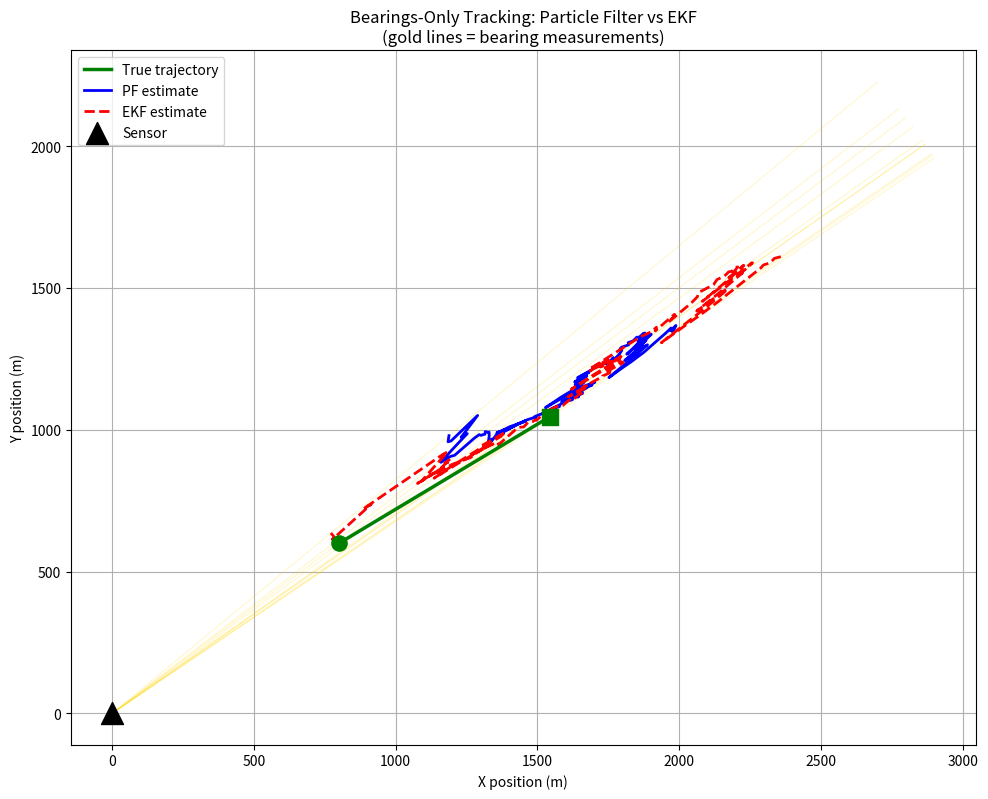
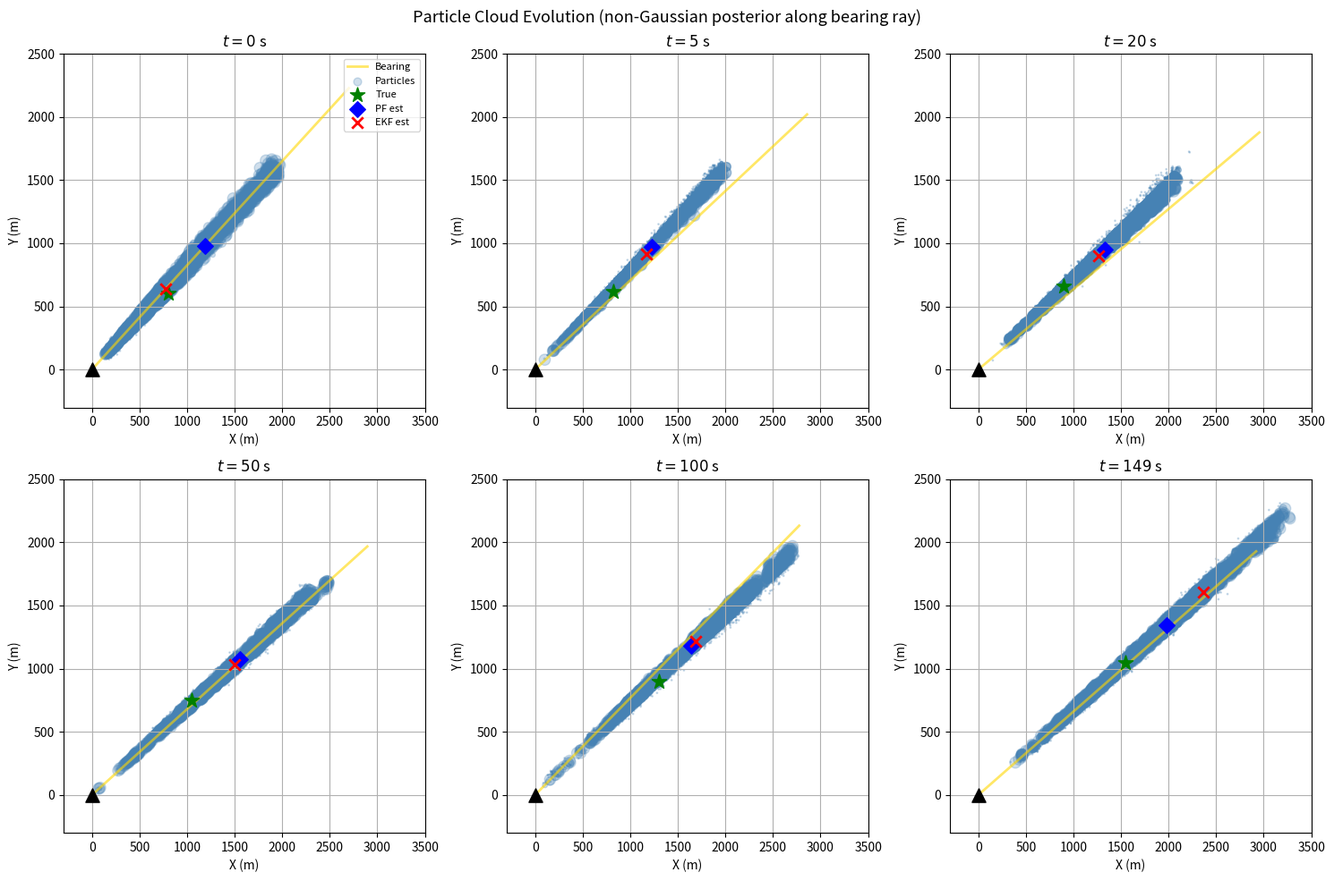
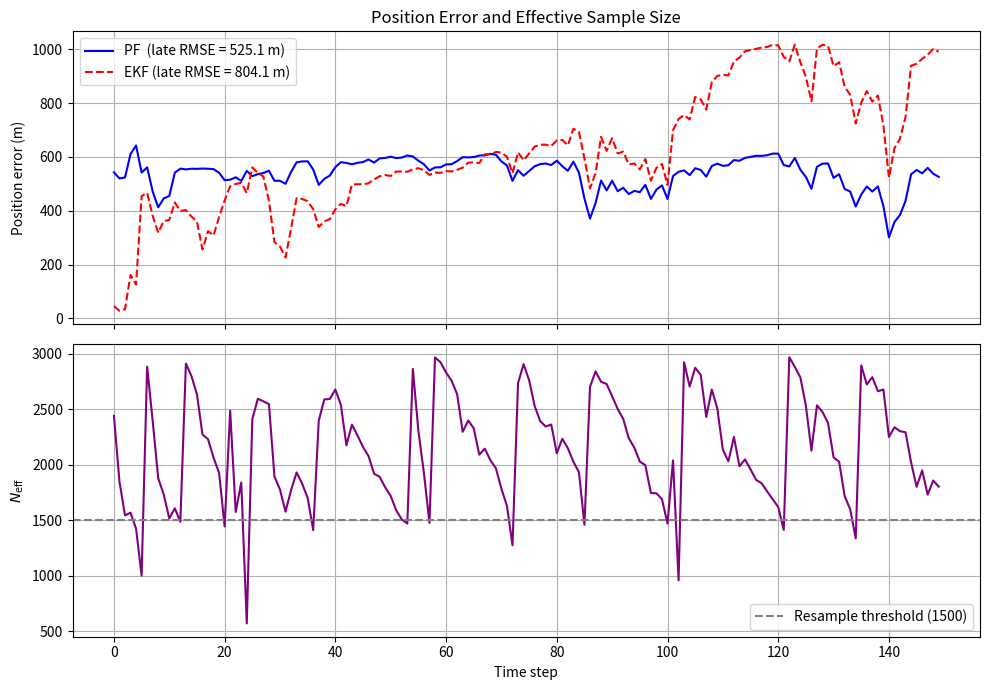
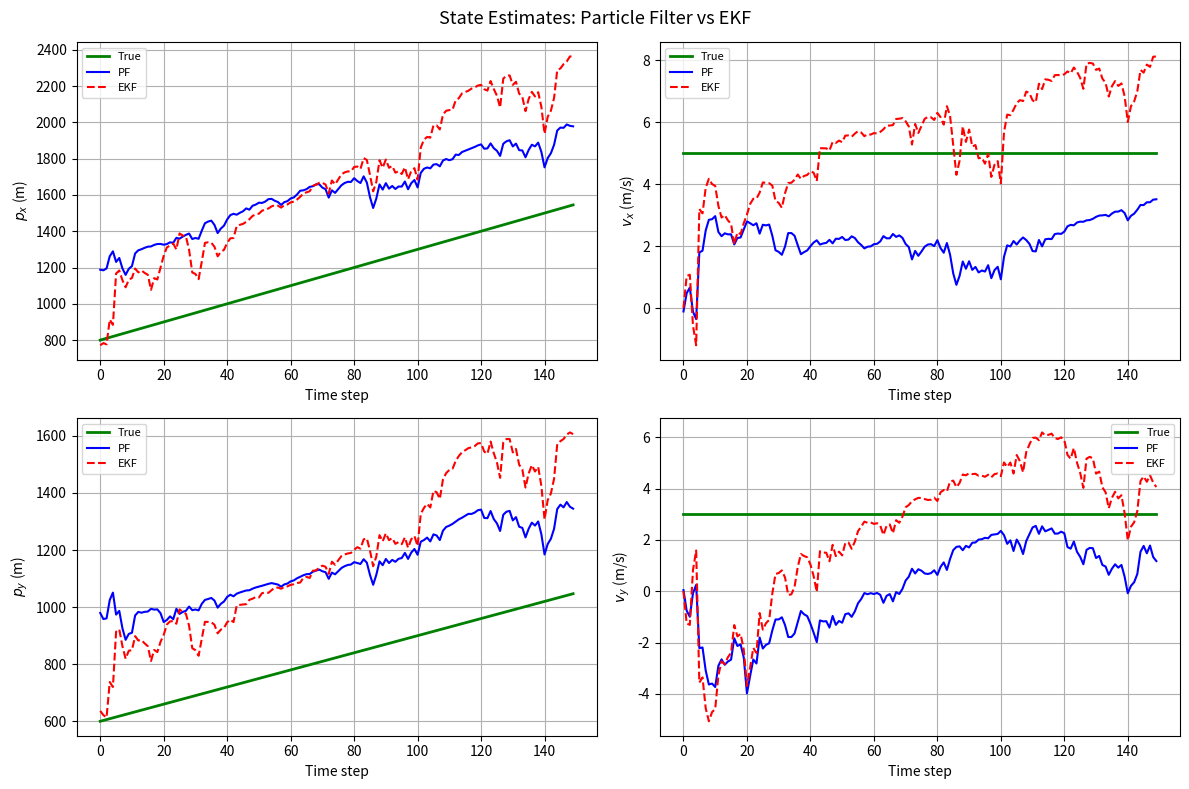

Generate these figures, in order, with matplotlib:
import numpy as np
import matplotlib.pyplot as plt
from matplotlib.patches import Ellipse

# ============================================================
#  Simulation
# ============================================================

def simulate_truth(N, dt, x0):
    """Constant-velocity truth trajectory. State: [px, vx, py, vy]"""
    states = np.zeros((N, 4))
    states[0] = x0
    F = np.array([
        [1, dt, 0,  0 ],
        [0,  1, 0,  0 ],
        [0,  0, 1, dt ],
        [0,  0, 0,  1 ]
    ])
    for k in range(1, N):
        states[k] = F @ states[k - 1]
    return states


def simulate_bearings(true_states, sensor_pos, sigma_theta):
    """Generate noisy bearing measurements for each timestep."""
    N = len(true_states)
    z = np.zeros(N)
    for k in range(N):
        dx = true_states[k, 0] - sensor_pos[0]
        dy = true_states[k, 2] - sensor_pos[1]
        z[k] = np.arctan2(dy, dx) + np.random.randn() * sigma_theta
    return z

# ============================================================
#  Particle Filter
# ============================================================

def pf_init(N_particles, px_init, py_init, vx_std, vy_std):
    """
    Initialise particles spread along the first bearing ray.
    We do NOT know the range, so we spread particles uniformly in range
    and give each a random velocity drawn from a broad prior.
    """
    particles = np.column_stack([
        px_init,
        np.random.randn(N_particles) * vx_std,
        py_init,
        np.random.randn(N_particles) * vy_std,
    ])
    weights = np.ones(N_particles) / N_particles
    return particles, weights


def pf_predict(particles, dt, sigma_a):
    """
    Propagate each particle with constant-velocity dynamics
    plus random acceleration noise.
    """
    N = len(particles)
    ax = np.random.randn(N) * sigma_a
    ay = np.random.randn(N) * sigma_a

    new_p = particles.copy()
    new_p[:, 0] = particles[:, 0] + particles[:, 1] * dt + 0.5 * ax * dt ** 2
    new_p[:, 1] = particles[:, 1] + ax * dt
    new_p[:, 2] = particles[:, 2] + particles[:, 3] * dt + 0.5 * ay * dt ** 2
    new_p[:, 3] = particles[:, 3] + ay * dt
    return new_p


def pf_update(particles, weights, z, sensor_pos, sigma_theta):
    """
    Reweight particles by Gaussian bearing likelihood.
    Handles angle wrapping to keep innovations in [-pi, pi].
    """
    dx = particles[:, 0] - sensor_pos[0]
    dy = particles[:, 2] - sensor_pos[1]
    predicted_bearing = np.arctan2(dy, dx)

    innovation = z - predicted_bearing
    innovation = (innovation + np.pi) % (2 * np.pi) - np.pi  # wrap to [-pi, pi]

    likelihood = np.exp(-0.5 * (innovation / sigma_theta) ** 2)
    weights = weights * likelihood

    total = weights.sum()
    if total < 1e-300:           # all particles collapsed — reset
        weights = np.ones(len(particles)) / len(particles)
    else:
        weights /= total

    return weights


def effective_sample_size(weights):
    """N_eff = 1 / sum(w^2).  Full diversity = N; full degeneracy = 1."""
    return 1.0 / np.sum(weights ** 2)


def systematic_resample(weights):
    """Systematic resampling — O(N) and lower variance than multinomial."""
    N = len(weights)
    positions = (np.arange(N) + np.random.uniform(0, 1)) / N
    cumsum = np.cumsum(weights)
    return np.searchsorted(cumsum, positions)


def pf_resample(particles, weights, resample_threshold=0.5):
    """Resample when N_eff < threshold * N to combat weight degeneracy."""
    N = len(weights)
    if effective_sample_size(weights) < resample_threshold * N:
        indices = systematic_resample(weights)
        particles = particles[indices]
        weights = np.ones(N) / N
    return particles, weights


def pf_estimate(particles, weights):
    """Weighted mean of the particle cloud."""
    return np.sum(particles * weights[:, np.newaxis], axis=0)

# ============================================================
#  EKF for Bearings-Only Tracking
# ============================================================

def bearing_h(x, sensor_pos):
    """Nonlinear bearing measurement function."""
    dx = x[0] - sensor_pos[0]
    dy = x[2] - sensor_pos[1]
    return np.arctan2(dy, dx)


def bearing_H_jacobian(x, sensor_pos):
    """Jacobian of bearing w.r.t. state [px, vx, py, vy]."""
    dx = x[0] - sensor_pos[0]
    dy = x[2] - sensor_pos[1]
    r2 = dx ** 2 + dy ** 2
    return np.array([[-dy / r2, 0.0, dx / r2, 0.0]])


def ekf_predict(x, P, F, Q):
    x_pred = F @ x
    P_pred = F @ P @ F.T + Q
    return x_pred, P_pred


def ekf_update(x_pred, P_pred, z, sensor_pos, R):
    H = bearing_H_jacobian(x_pred, sensor_pos)
    z_pred = bearing_h(x_pred, sensor_pos)

    # Innovation with angle wrapping
    innov = z - z_pred
    innov = (innov + np.pi) % (2 * np.pi) - np.pi

    S = H @ P_pred @ H.T + R
    K = P_pred @ H.T / S[0, 0]

    x_upd = x_pred + K.flatten() * innov
    I = np.eye(4)
    P_upd = (I - np.outer(K.flatten(), H.flatten())) @ P_pred
    P_upd = 0.5 * (P_upd + P_upd.T)   # enforce symmetry

    return x_upd, P_upd

# ============================================================
#  Simulation Setup
# ============================================================

np.random.seed(0)

dt         = 1.0             # seconds per step
N_steps    = 150             # total timesteps
N_particles = 3000           # number of particles

sensor_pos  = np.array([0.0, 0.0])
sigma_theta = np.deg2rad(1.5)  # 1.5 degree bearing noise
sigma_a     = 0.3              # acceleration noise (m/s^2)

# True initial state [px, vx, py, vy]
# Target starts ~1000m away, moving at 5 m/s east, 3 m/s north
x0_true = np.array([800.0, 5.0, 600.0, 3.0])

# Simulate ground truth and measurements
true_states  = simulate_truth(N_steps, dt, x0_true)
measurements = simulate_bearings(true_states, sensor_pos, sigma_theta)

print(f"True initial range: {np.hypot(x0_true[0], x0_true[2]):.0f} m")
print(f"True initial bearing: {np.rad2deg(np.arctan2(x0_true[2], x0_true[0])):.1f} deg")
print(f"Bearing noise std: {np.rad2deg(sigma_theta):.1f} deg")

# ============================================================
#  Particle Filter Initialisation
#
#  Key insight: we only have one bearing measurement initially.
#  We spread particles uniformly in range (200 – 2500 m) along
#  that ray. This is the correct non-Gaussian prior.
# ============================================================

first_bearing = measurements[0]

# Uniform in range, small noise perpendicular to ray
init_ranges = np.random.uniform(200, 2500, N_particles)
px_init = init_ranges * np.cos(first_bearing) + np.random.randn(N_particles) * 30
py_init = init_ranges * np.sin(first_bearing) + np.random.randn(N_particles) * 30

particles, weights = pf_init(N_particles, px_init, py_init, vx_std=5.0, vy_std=5.0)

# ============================================================
#  EKF Initialisation
#
#  EKF needs a Gaussian initial state. We centre it on the
#  first bearing at an assumed range of 1000 m — but with
#  large variance to reflect our range uncertainty.
# ============================================================

assumed_range = 1000.0
x_ekf = np.array([
    assumed_range * np.cos(first_bearing),
    0.0,
    assumed_range * np.sin(first_bearing),
    0.0
])
# High range uncertainty but zero knowledge of velocity
P_ekf = np.diag([800**2, 8**2, 800**2, 8**2])

# Matrices for EKF
F = np.array([
    [1, dt, 0,  0],
    [0,  1, 0,  0],
    [0,  0, 1, dt],
    [0,  0, 0,  1]
])

Q_ekf = sigma_a**2 * np.array([
    [dt**4/4, dt**3/2,      0,       0],
    [dt**3/2,    dt**2,      0,       0],
    [      0,       0, dt**4/4, dt**3/2],
    [      0,       0, dt**3/2,    dt**2]
])

R_ekf = np.array([[sigma_theta**2]])

# ============================================================
#  Run Both Filters
# ============================================================

pf_estimates  = []
ekf_estimates = []
n_eff_log     = []

# Save particle snapshots for visualisation
snapshot_steps = [0, 5, 20, 50, 100, 149]
snapshots      = {}   # step -> (particles, weights)

for k in range(N_steps):
    # --- Particle Filter ---
    particles = pf_predict(particles, dt, sigma_a)
    weights   = pf_update(particles, weights, measurements[k], sensor_pos, sigma_theta)
    n_eff_log.append(effective_sample_size(weights))

    if k in snapshot_steps:
        snapshots[k] = (particles.copy(), weights.copy())

    particles, weights = pf_resample(particles, weights)
    pf_estimates.append(pf_estimate(particles, weights))

    # --- EKF ---
    x_ekf, P_ekf = ekf_predict(x_ekf, P_ekf, F, Q_ekf)
    x_ekf, P_ekf = ekf_update(x_ekf, P_ekf, measurements[k], sensor_pos, R_ekf)
    ekf_estimates.append(x_ekf.copy())

pf_estimates  = np.array(pf_estimates)
ekf_estimates = np.array(ekf_estimates)

print("Filters complete.")
print(f"Mean N_eff over run: {np.mean(n_eff_log):.0f} / {N_particles}")

# ============================================================
#  Plot 1: Trajectory Comparison
# ============================================================

# Convert bearing measurements to a plottable ray for each timestep
r_ray = 3500

fig, ax = plt.subplots(figsize=(10, 8))

# Draw a few bearing rays
for k in range(0, N_steps, 15):
    bx = r_ray * np.cos(measurements[k])
    by = r_ray * np.sin(measurements[k])
    ax.plot([0, bx], [0, by], color='gold', alpha=0.2, linewidth=0.8)

ax.plot(true_states[:, 0], true_states[:, 2],
        'g-', linewidth=2.5, label='True trajectory', zorder=4)
ax.plot(pf_estimates[:, 0], pf_estimates[:, 2],
        'b-', linewidth=2, label='PF estimate', zorder=3)
ax.plot(ekf_estimates[:, 0], ekf_estimates[:, 2],
        'r--', linewidth=2, label='EKF estimate', zorder=3)

# Mark start and end
ax.scatter(*true_states[0, [0, 2]], s=120, c='green', marker='o', zorder=5)
ax.scatter(*true_states[-1, [0, 2]], s=120, c='green', marker='s', zorder=5)
ax.scatter([0], [0], s=250, c='black', marker='^', zorder=5, label='Sensor')

ax.set_xlabel('X position (m)')
ax.set_ylabel('Y position (m)')
ax.set_title('Bearings-Only Tracking: Particle Filter vs EKF\n'
             '(gold lines = bearing measurements)')
ax.legend()
ax.set_aspect('equal')
ax.grid(True)
plt.tight_layout()
plt.show()

# ============================================================
#  Plot 2: Particle Cloud Evolution
#  Shows the non-Gaussian posterior at different timesteps
# ============================================================

fig, axes = plt.subplots(2, 3, figsize=(15, 10))
axes = axes.flatten()

for i, step in enumerate(snapshot_steps):
    ax = axes[i]
    snap_particles, snap_weights = snapshots[step]

    # Bearing ray at this timestep
    bearing = measurements[step]
    ax.plot([0, r_ray * np.cos(bearing)], [0, r_ray * np.sin(bearing)],
            color='gold', alpha=0.6, linewidth=2, label='Bearing')

    # Particle cloud (size proportional to weight)
    max_w = snap_weights.max()
    sizes = np.clip(500 * snap_weights / (max_w + 1e-300), 1, 80)
    ax.scatter(snap_particles[:, 0], snap_particles[:, 2],
               s=sizes, alpha=0.25, c='steelblue', label='Particles')

    # True position
    ax.scatter(true_states[step, 0], true_states[step, 2],
               s=150, c='green', marker='*', zorder=5, label='True')

    # PF estimate
    ax.scatter(pf_estimates[step, 0], pf_estimates[step, 2],
               s=80, c='blue', marker='D', zorder=5, label='PF est')

    # EKF estimate
    ax.scatter(ekf_estimates[step, 0], ekf_estimates[step, 2],
               s=80, c='red', marker='x', linewidths=2, zorder=5, label='EKF est')

    # Sensor
    ax.scatter([0], [0], s=120, c='black', marker='^', zorder=5)

    ax.set_xlim(-300, 3500)
    ax.set_ylim(-300, 2500)
    ax.set_title(f'$t = {step}$ s', fontsize=12)
    ax.set_xlabel('X (m)')
    ax.set_ylabel('Y (m)')
    ax.grid(True)
    if i == 0:
        ax.legend(fontsize=8, loc='upper right')

plt.suptitle('Particle Cloud Evolution (non-Gaussian posterior along bearing ray)',
             fontsize=13)
plt.tight_layout()
plt.show()

# ============================================================
#  Plot 3: Position Error Over Time
# ============================================================

pf_error  = np.sqrt((pf_estimates[:, 0]  - true_states[:, 0])**2 +
                    (pf_estimates[:, 2]  - true_states[:, 2])**2)
ekf_error = np.sqrt((ekf_estimates[:, 0] - true_states[:, 0])**2 +
                    (ekf_estimates[:, 2] - true_states[:, 2])**2)

# Compute RMSE over the second half (post-convergence)
half = N_steps // 2
pf_rmse_late  = np.sqrt(np.mean(pf_error[half:]**2))
ekf_rmse_late = np.sqrt(np.mean(ekf_error[half:]**2))

fig, (ax1, ax2) = plt.subplots(2, 1, figsize=(10, 7), sharex=True)

ax1.plot(pf_error,  'b-',  linewidth=1.5, label=f'PF  (late RMSE = {pf_rmse_late:.1f} m)')
ax1.plot(ekf_error, 'r--', linewidth=1.5, label=f'EKF (late RMSE = {ekf_rmse_late:.1f} m)')
ax1.set_ylabel('Position error (m)')
ax1.set_title('Position Error and Effective Sample Size')
ax1.legend()
ax1.grid(True)

ax2.plot(n_eff_log, 'purple', linewidth=1.5)
ax2.axhline(0.5 * N_particles, color='grey', linestyle='--',
            label=f'Resample threshold ({0.5 * N_particles:.0f})')
ax2.set_xlabel('Time step')
ax2.set_ylabel('$N_{\\mathrm{eff}}$')
ax2.legend()
ax2.grid(True)

plt.tight_layout()
plt.show()

print(f"PF  RMSE (full run):  {np.sqrt(np.mean(pf_error**2)):.1f} m")
print(f"EKF RMSE (full run):  {np.sqrt(np.mean(ekf_error**2)):.1f} m")
print(f"PF  RMSE (t > {half}):  {pf_rmse_late:.1f} m")
print(f"EKF RMSE (t > {half}):  {ekf_rmse_late:.1f} m")

# ============================================================
#  Plot 4: Velocity Estimation
#  Bearings-only tracking also recovers velocity — shown here
# ============================================================

fig, axes = plt.subplots(2, 2, figsize=(12, 8))

labels = ['$p_x$ (m)', '$v_x$ (m/s)', '$p_y$ (m)', '$v_y$ (m/s)']
state_idx = [0, 1, 2, 3]

for ax, idx, label in zip(axes.flatten(), state_idx, labels):
    # True state index: px=0, vx=1, py=2, vy=3
    true_col = [0, 1, 2, 3][idx]  # same ordering
    ax.plot(true_states[:, true_col], 'g-', linewidth=2, label='True')
    ax.plot(pf_estimates[:, idx],  'b-',  linewidth=1.5, label='PF')
    ax.plot(ekf_estimates[:, idx], 'r--', linewidth=1.5, label='EKF')
    ax.set_ylabel(label)
    ax.set_xlabel('Time step')
    ax.legend(fontsize=8)
    ax.grid(True)

plt.suptitle('State Estimates: Particle Filter vs EKF', fontsize=13)
plt.tight_layout()
plt.show()
